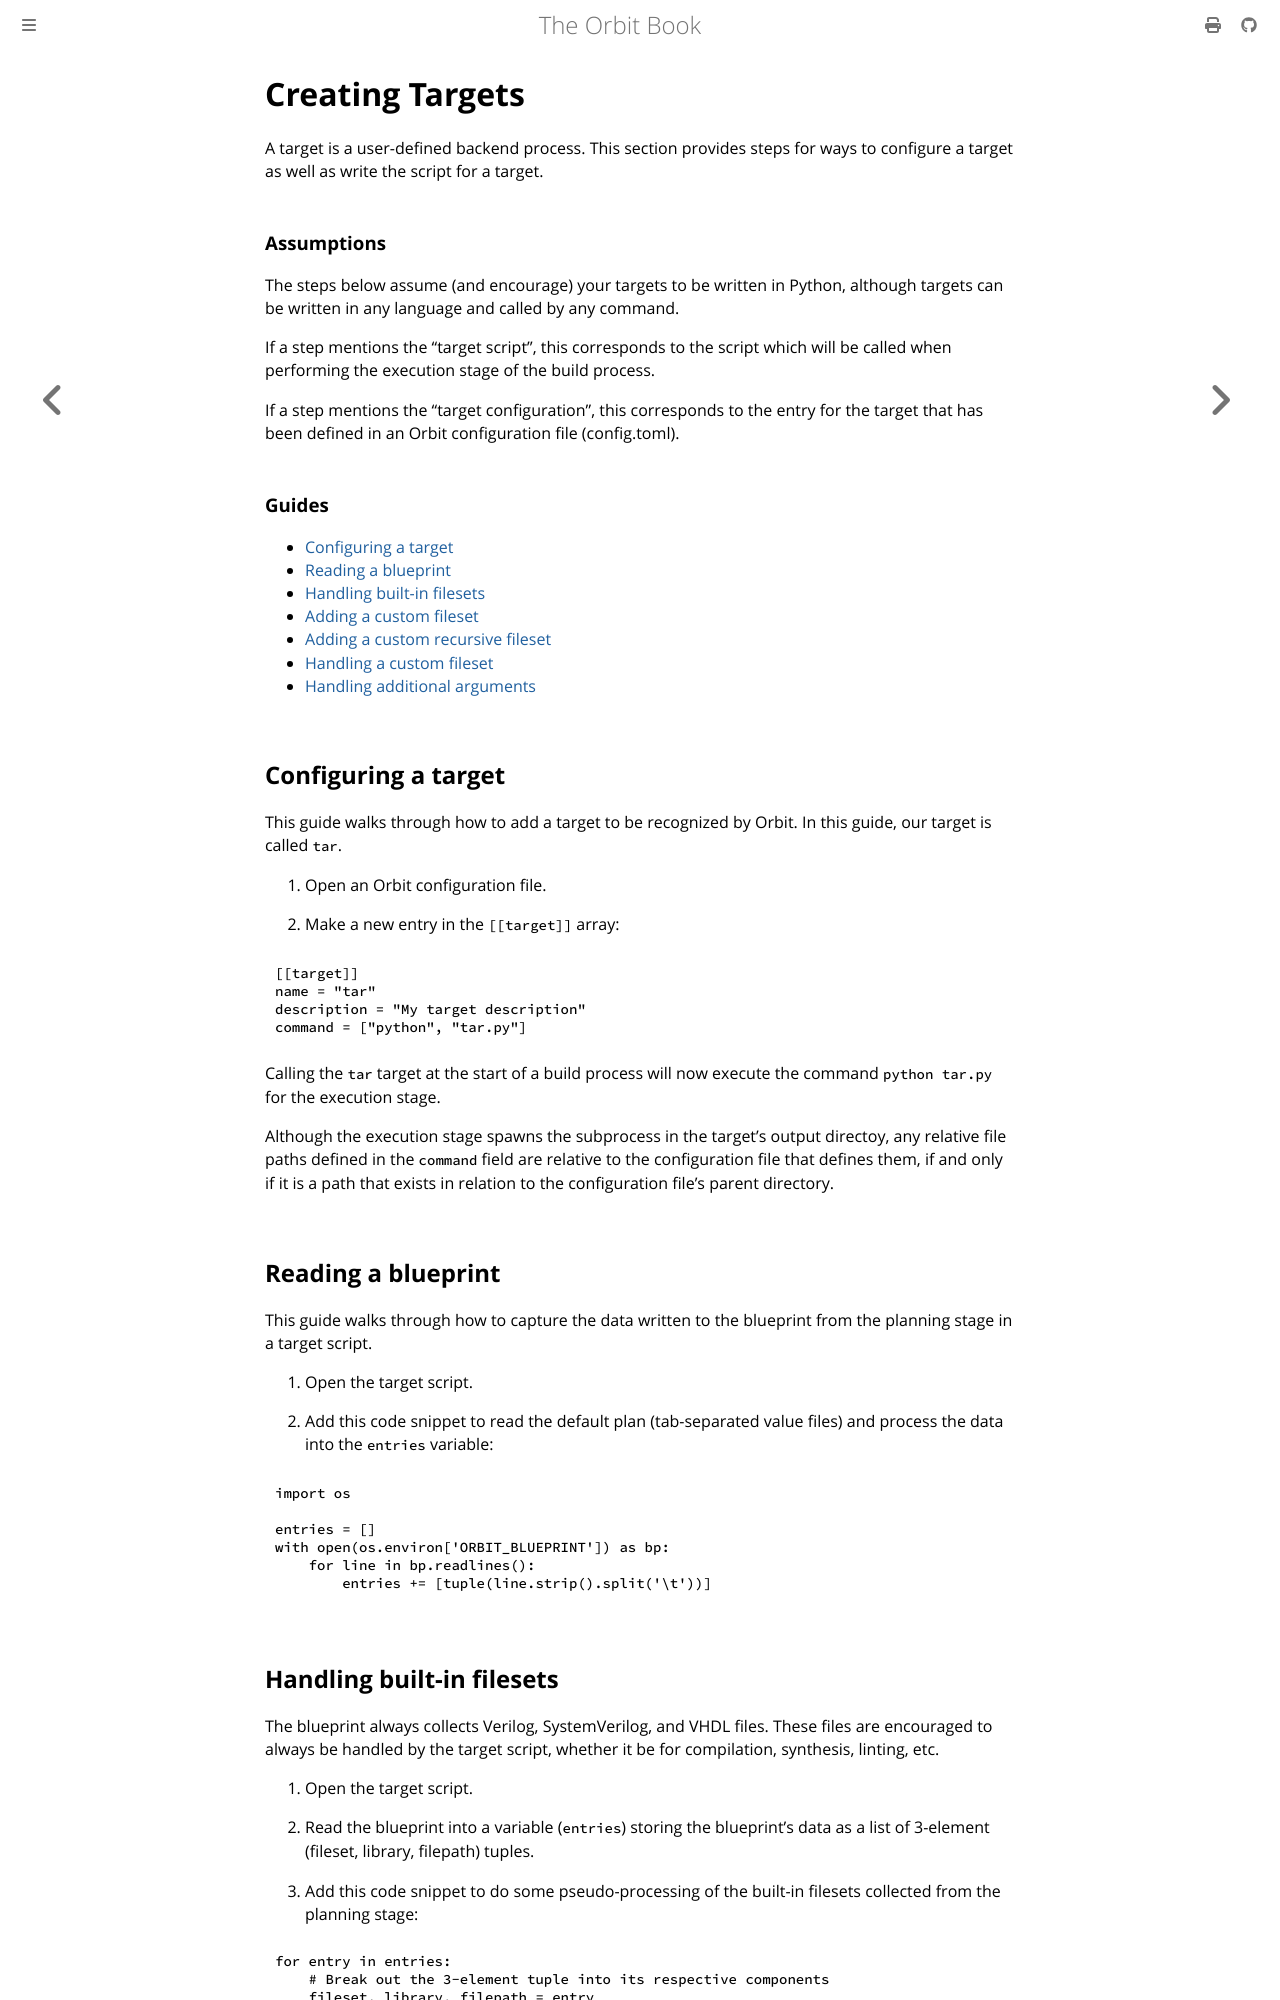

repository: chaseruskin/orbit · page: user/creating_targets.html · generator: mdbook

# Creating Targets

A target is a user-defined backend process. This section provides steps for ways to configure a target as well as write the script for a target.

### Assumptions

The steps below assume (and encourage) your targets to be written in Python, although targets can be written in any language and called by any command.

If a step mentions the "target script", this corresponds to the script which will be called when performing the execution stage of the build process.

If a step mentions the "target configuration", this corresponds to the entry for the target that has been defined in an Orbit configuration file (config.toml).

### Guides
- [Configuring a target](#configuring-a-target)
- [Reading a blueprint](#reading-a-blueprint)
- [Handling built-in filesets](#handling-built-in-filesets)
- [Adding a custom fileset](#adding-a-custom-fileset)
- [Adding a custom recursive fileset](#adding-a-custom-recursive-fileset)
- [Handling a custom fileset](#handling-a-custom-fileset)
- [Handling additional arguments](#handling-additional-arguments)

## Configuring a target

This guide walks through how to add a target to be recognized by Orbit. In this guide, our target is called `tar`.

1. Open an Orbit configuration file.
   
2. Make a new entry in the `[[target]]` array:
``` toml
[[target]]
name = "tar"
description = "My target description"
command = ["python", "tar.py"]
```

Calling the `tar` target at the start of a build process will now execute the command `python tar.py` for the execution stage.

Although the execution stage spawns the subprocess in the target's output directoy, any relative file paths defined in the `command` field are relative to the configuration file that defines them, if and only if it is a path that exists in relation to the configuration file's parent directory.

## Reading a blueprint

This guide walks through how to capture the data written to the blueprint from the planning stage in a target script.

1. Open the target script.

2. Add this code snippet to read the default plan (tab-separated value files) and process the data into the `entries` variable:
``` python
import os

entries = []
with open(os.environ['ORBIT_BLUEPRINT']) as bp:
    for line in bp.readlines():
        entries += [tuple(line.strip().split('\t'))]
```
